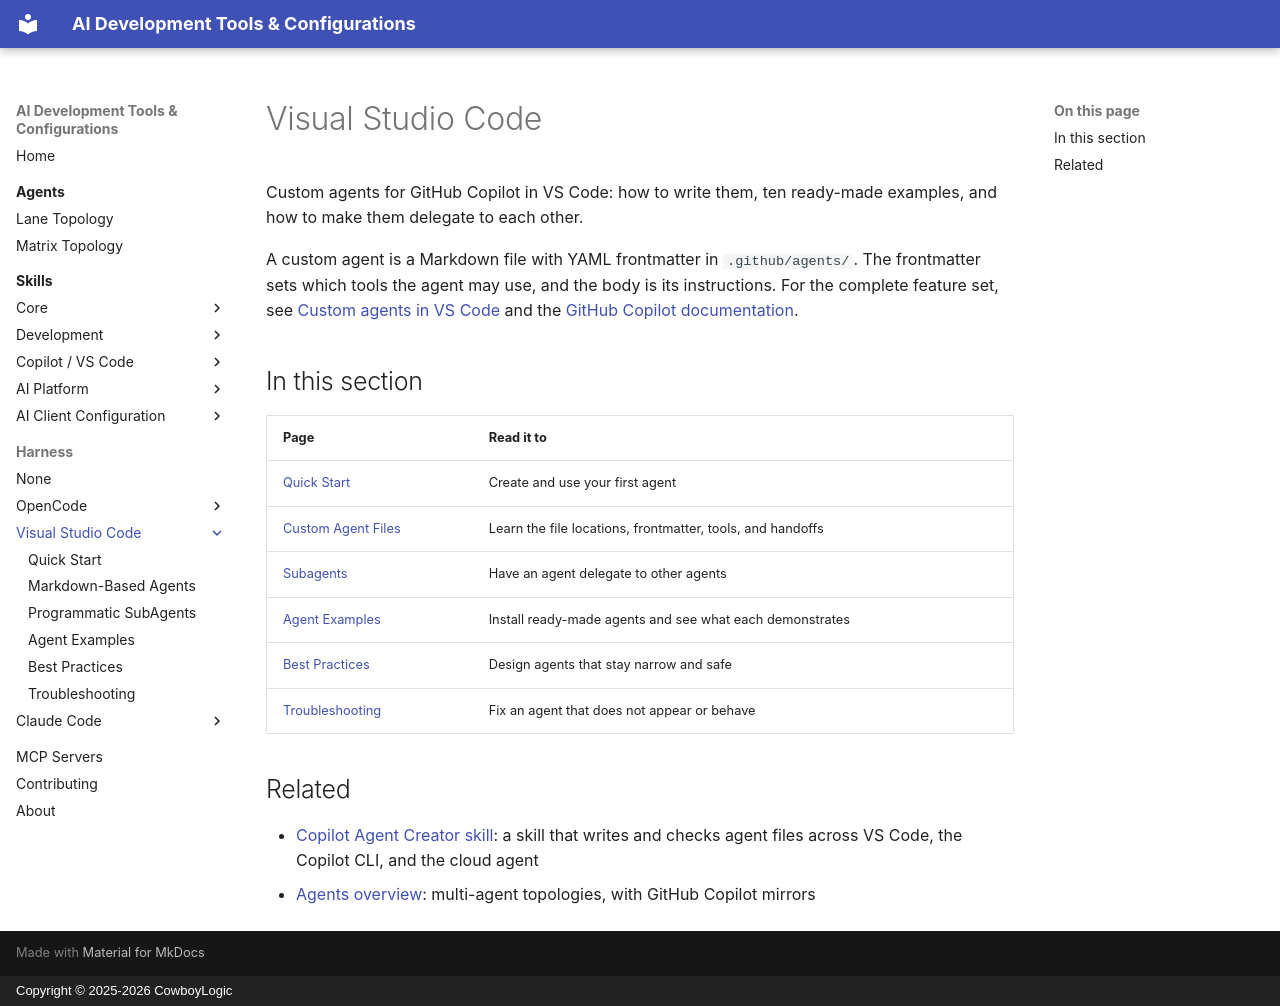

repository: CowboyLogic/ai-dev · page: harness/vscode/index.html · generator: mkdocs · copyright: Copyright © 2025-2026 CowboyLogic

# Visual Studio Code

Custom agents for GitHub Copilot in VS Code: how to write them, ten ready-made examples, and how to
make them delegate to each other.

A custom agent is a Markdown file with YAML frontmatter in `.github/agents/`. The frontmatter sets which
tools the agent may use, and the body is its instructions. For the complete feature set, see
[Custom agents in VS Code](https://code.visualstudio.com/docs/agent-customization/custom-agents) and the
[GitHub Copilot documentation](https://docs.github.com/en/copilot).

## In this section

| Page | Read it to |
|---|---|
| [Quick Start](quick-start.md) | Create and use your first agent |
| [Custom Agent Files](markdown-agents.md) | Learn the file locations, frontmatter, tools, and handoffs |
| [Subagents](subagent-tool.md) | Have an agent delegate to other agents |
| [Agent Examples](agent-examples.md) | Install ready-made agents and see what each demonstrates |
| [Best Practices](best-practices.md) | Design agents that stay narrow and safe |
| [Troubleshooting](troubleshooting.md) | Fix an agent that does not appear or behave |

## Related

- [Copilot Agent Creator skill](../../skills/agent-creator-copilot.md): a skill that writes and checks agent files across VS Code, the Copilot CLI, and the cloud agent
- [Agents overview](../../agents/index.md): multi-agent topologies, with GitHub Copilot mirrors
